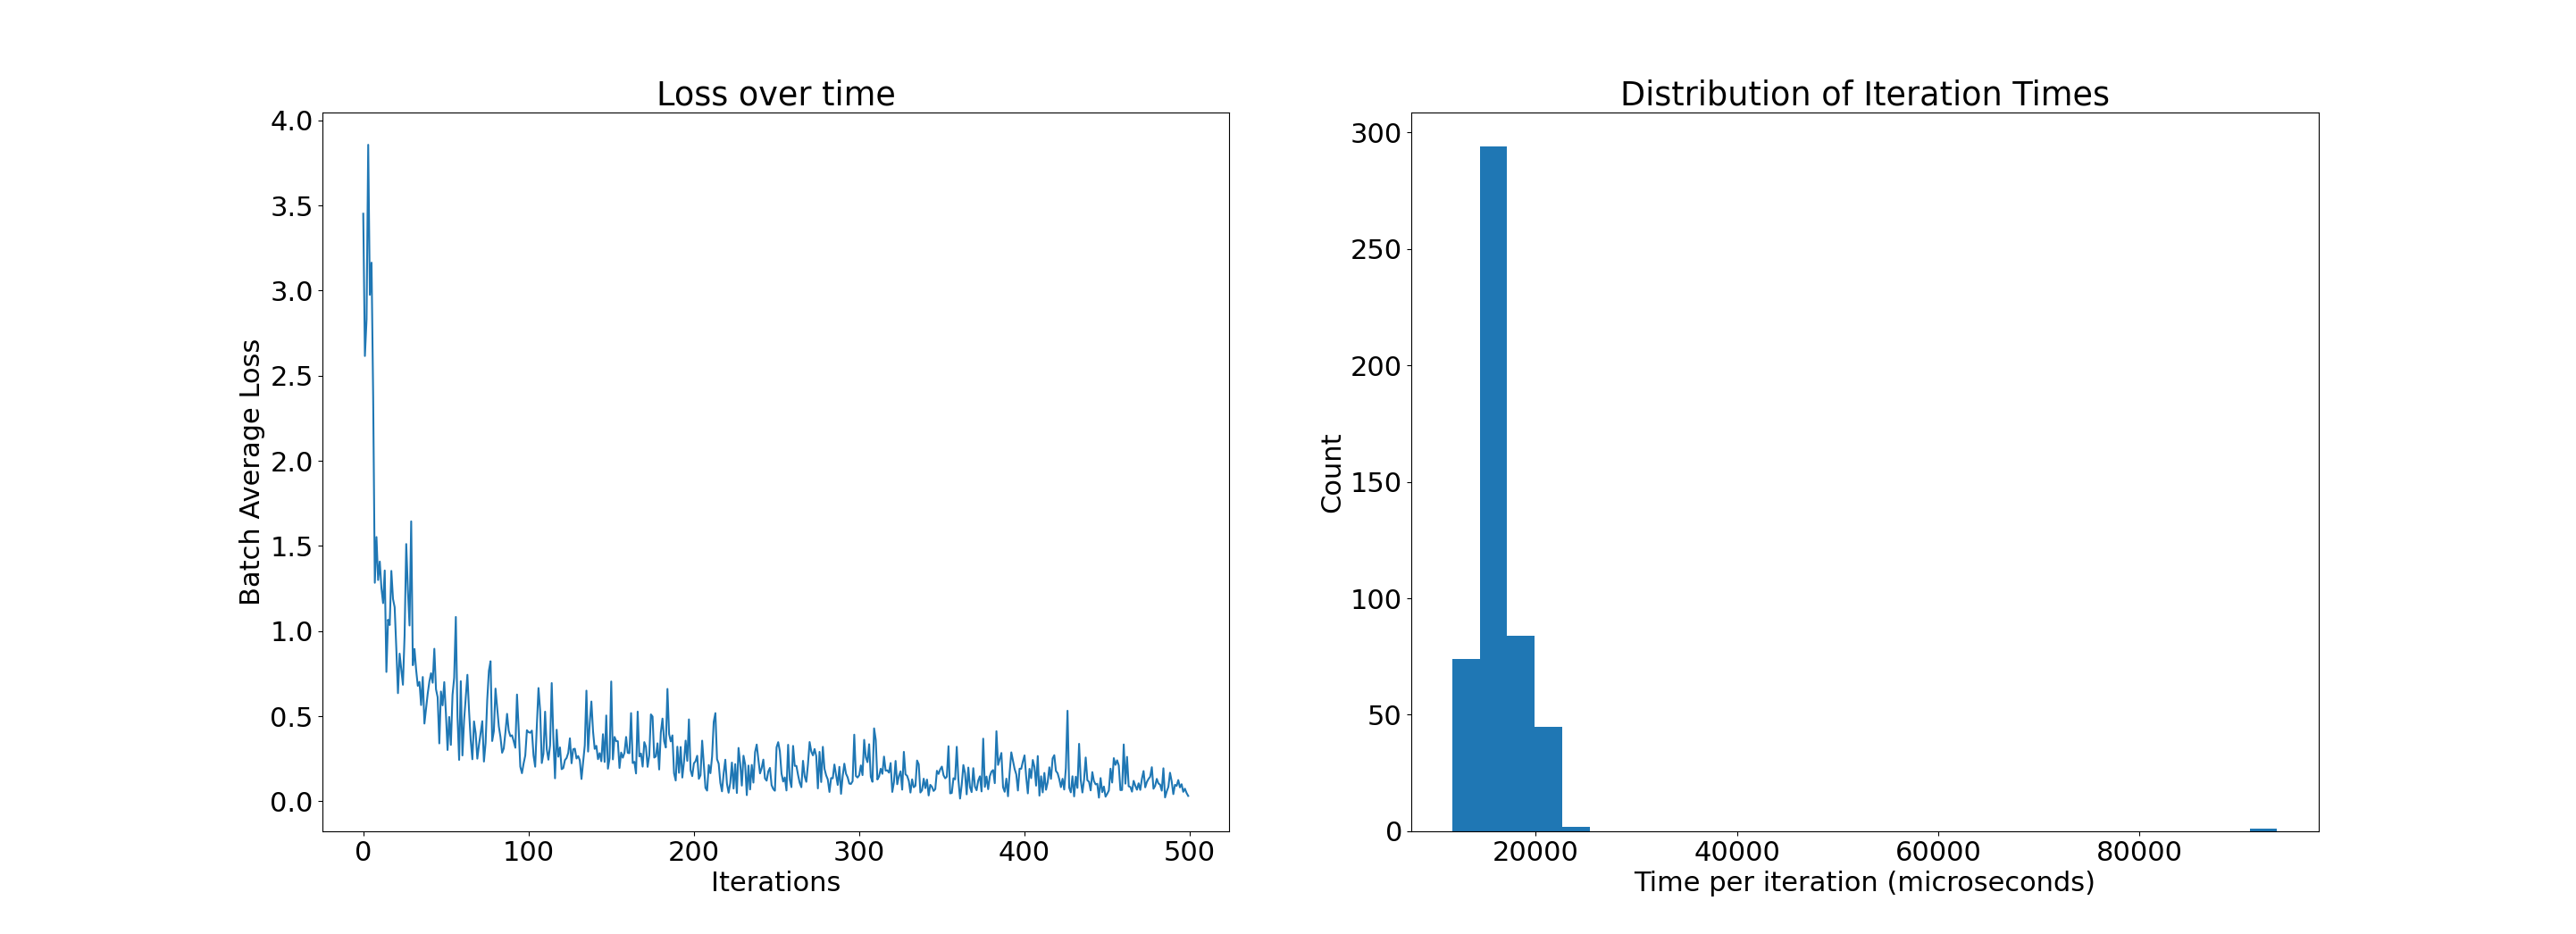

Values plotted in this chart, from the file beside it:
3.45153, 93659
2.616, 15088
2.831, 18661
3.856, 14132
2.975, 18087
3.164, 15072
2.375, 16236
1.284, 18286
1.552, 16839
1.3, 18310
1.408, 19941
1.252, 22354
1.164, 14305
1.356, 16313
0.76, 16781
1.067, 22041
1.036, 14019
1.353, 17571
1.189, 15522
1.14, 15038
0.8975, 15648
0.6354, 17854
0.8674, 14137
0.7744, 16270
0.6847, 16307
0.9736, 14151
1.511, 12764
1.243, 15020
1.033, 16067
1.644, 19652
0.7993, 14403
0.8951, 22199
0.7714, 16070
0.6781, 17120
0.7017, 17888
0.5654, 12201
0.7304, 13128
0.4569, 16999
0.5449, 19551
0.6329, 11729
0.7033, 15551
0.7525, 20687
0.6966, 15362
0.896, 15442
0.6584, 15308
0.6114, 16464
0.3403, 14528
0.645, 16106
0.5639, 16742
0.7003, 15050
0.5165, 15714
0.3014, 13069
0.4956, 14594
0.3314, 15878
0.6251, 14648
0.7255, 15528
1.083, 16479
0.4983, 14028
0.2434, 18095
0.7057, 15985
0.2697, 17059
... 439 more rows
